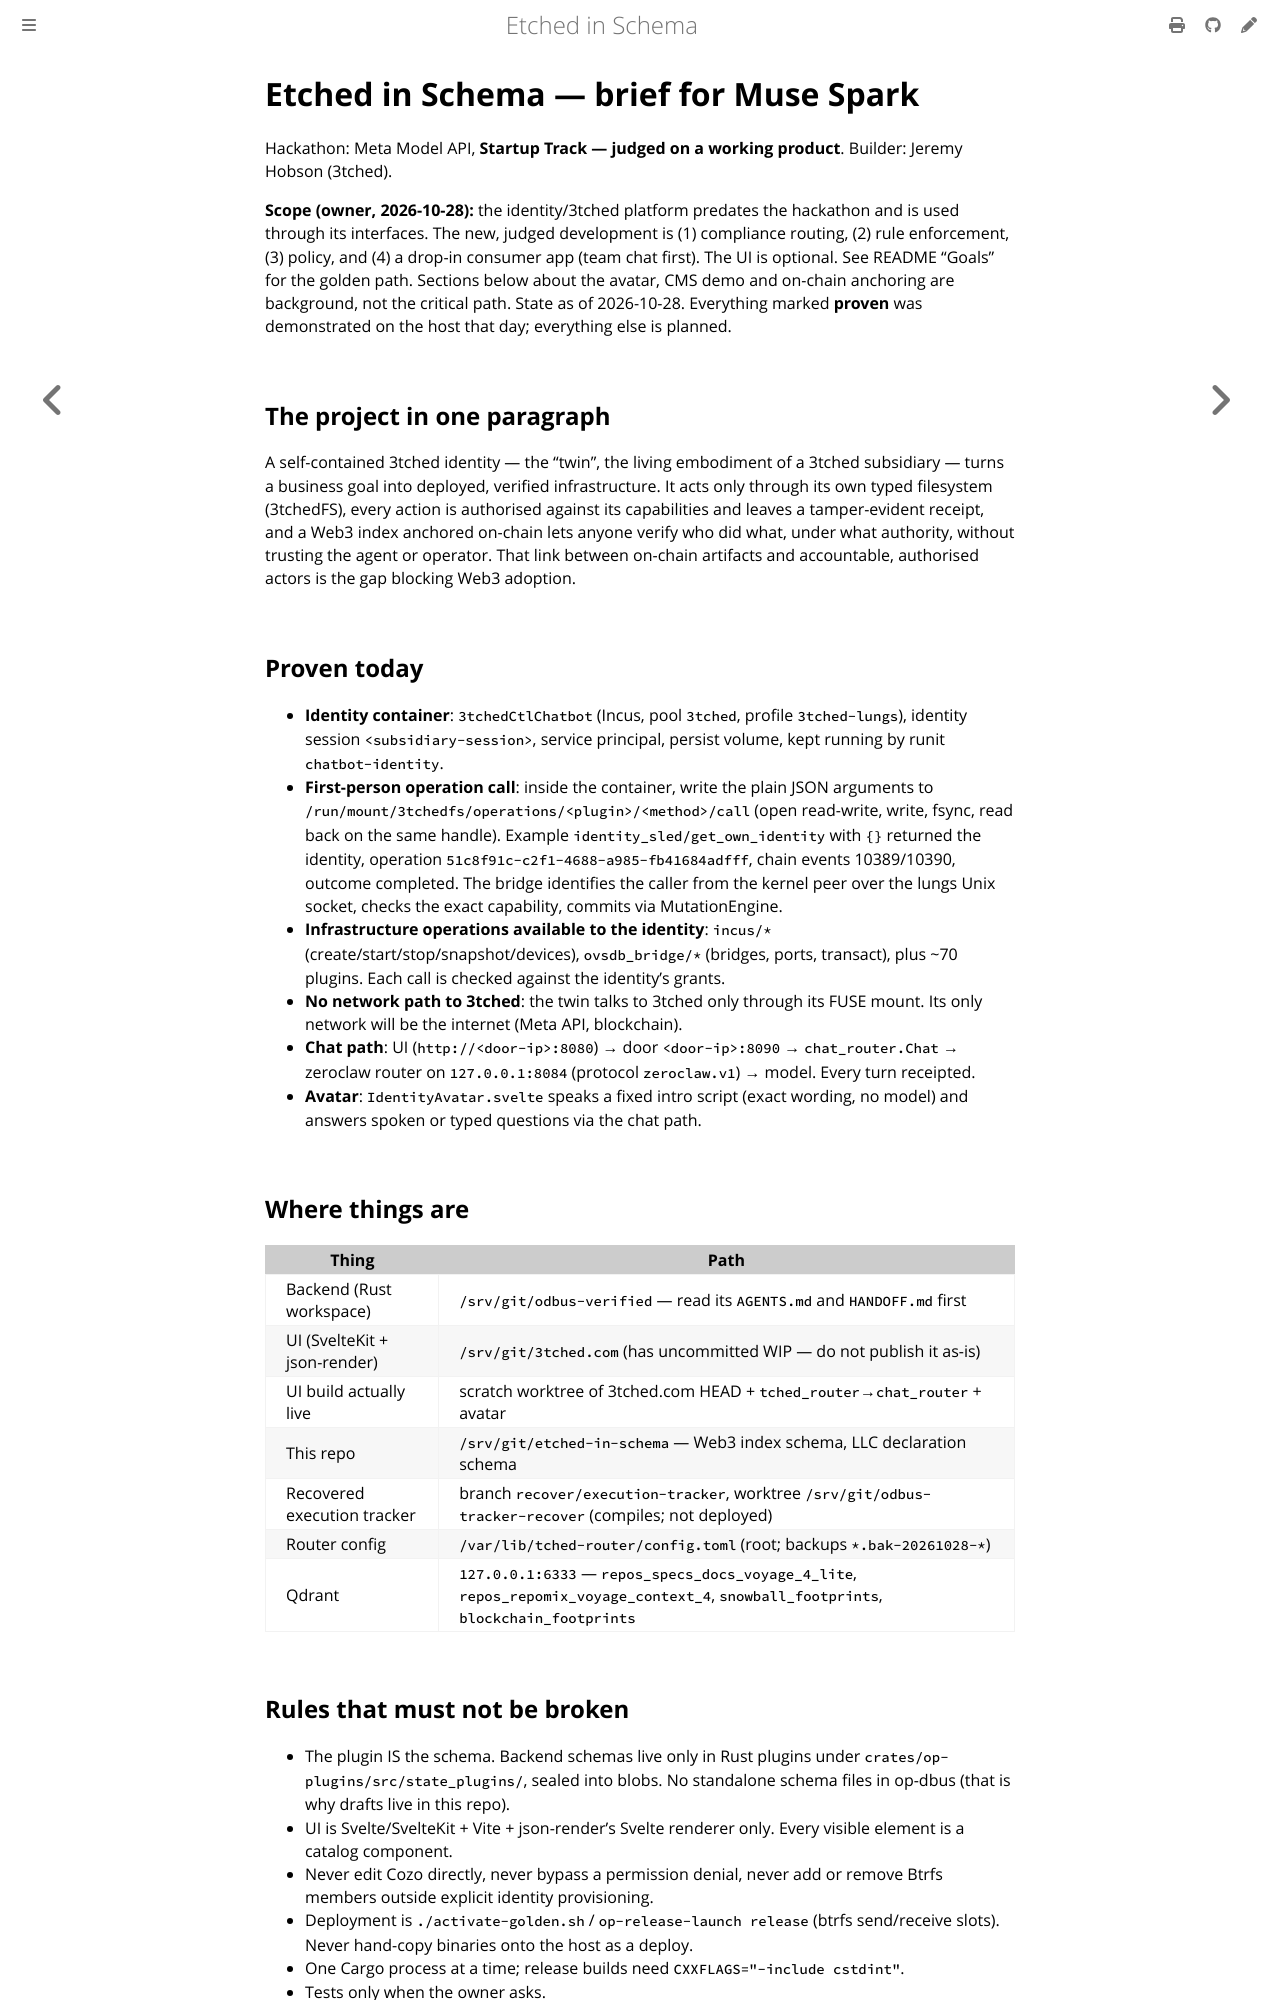

repository: repr0bated/etched-in-schema · page: spark-brief.html · generator: mdbook

# Etched in Schema — brief for Muse Spark

Hackathon: Meta Model API, **Startup Track — judged on a working product**.
Builder: Jeremy Hobson (3tched).

**Scope (owner, 2026-10-28):** the identity/3tched platform predates the
hackathon and is used through its interfaces. The new, judged development is
(1) compliance routing, (2) rule enforcement, (3) policy, and (4) a drop-in
consumer app (team chat first). The UI is optional. See README "Goals" for the
golden path. Sections below about the avatar, CMS demo and on-chain anchoring
are background, not the critical path.
State as of 2026-10-28. Everything marked **proven** was demonstrated on the
host that day; everything else is planned.

## The project in one paragraph

A self-contained 3tched identity — the "twin", the living embodiment of a
3tched subsidiary — turns a business goal into deployed, verified
infrastructure. It acts only through its own typed filesystem (3tchedFS),
every action is authorised against its capabilities and leaves a
tamper-evident receipt, and a Web3 index anchored on-chain lets anyone verify
who did what, under what authority, without trusting the agent or operator.
That link between on-chain artifacts and accountable, authorised actors is the
gap blocking Web3 adoption.

## Proven today

- **Identity container**: `3tchedCtlChatbot` (Incus, pool `3tched`, profile
  `3tched-lungs`), identity session `<subsidiary-session>`,
  service principal, persist volume, kept running by runit `chatbot-identity`.
- **First-person operation call**: inside the container, write the plain JSON
  arguments to `/run/mount/3tchedfs/operations/<plugin>/<method>/call` (open
  read-write, write, fsync, read back on the same handle). Example
  `identity_sled/get_own_identity` with `{}` returned the identity, operation
  `51c8f91c-c2f1-4688-a985-fb41684adfff`, chain events 10389/10390, outcome
  completed. The bridge identifies the caller from the kernel peer over the
  lungs Unix socket, checks the exact capability, commits via MutationEngine.
- **Infrastructure operations available to the identity**: `incus/*`
  (create/start/stop/snapshot/devices), `ovsdb_bridge/*` (bridges, ports,
  transact), plus ~70 plugins. Each call is checked against the identity's
  grants.
- **No network path to 3tched**: the twin talks to 3tched only through its FUSE
  mount. Its only network will be the internet (Meta API, blockchain).
- **Chat path**: UI (`http://<door-ip>:8080`) → door `<door-ip>:8090` →
  `chat_router.Chat` → zeroclaw router on `127.0.0.1:8084` (protocol
  `zeroclaw.v1`) → model. Every turn receipted.
- **Avatar**: `IdentityAvatar.svelte` speaks a fixed intro script (exact
  wording, no model) and answers spoken or typed questions via the chat path.

## Where things are

| Thing | Path |
|---|---|
| Backend (Rust workspace) | `/srv/git/odbus-verified` — read its `AGENTS.md` and `HANDOFF.md` first |
| UI (SvelteKit + json-render) | `/srv/git/3tched.com` (has uncommitted WIP — do not publish it as-is) |
| UI build actually live | scratch worktree of 3tched.com HEAD + `tched_router`→`chat_router` + avatar |
| This repo | `/srv/git/etched-in-schema` — Web3 index schema, LLC declaration schema |
| Recovered execution tracker | branch `recover/execution-tracker`, worktree `/srv/git/odbus-tracker-recover` (compiles; not deployed) |
| Router config | `/var/lib/tched-router/config.toml` (root; backups `*.bak-20261028-*`) |
| Qdrant | `127.0.0.1:6333` — `repos_specs_docs_voyage_4_lite`, `repos_repomix_voyage_context_4`, `snowball_footprints`, `blockchain_footprints` |

## Rules that must not be broken

- The plugin IS the schema. Backend schemas live only in Rust plugins under
  `crates/op-plugins/src/state_plugins/`, sealed into blobs. No standalone
  schema files in op-dbus (that is why drafts live in this repo).
- UI is Svelte/SvelteKit + Vite + json-render's Svelte renderer only. Every
  visible element is a catalog component.
- Never edit Cozo directly, never bypass a permission denial, never add or
  remove Btrfs members outside explicit identity provisioning.
- Deployment is `./activate-golden.sh` / `op-release-launch release`
  (btrfs send/receive slots). Never hand-copy binaries onto the host as a deploy.
- One Cargo process at a time; release builds need `CXXFLAGS="-include cstdint"`.
- Tests only when the owner asks.
- Commit and push at the end of every working turn (owner policy, 2026-10-28): public repo `github.com/repr0bated/etched-in-schema`, branch `master`. No turn ends with unpushed work.
